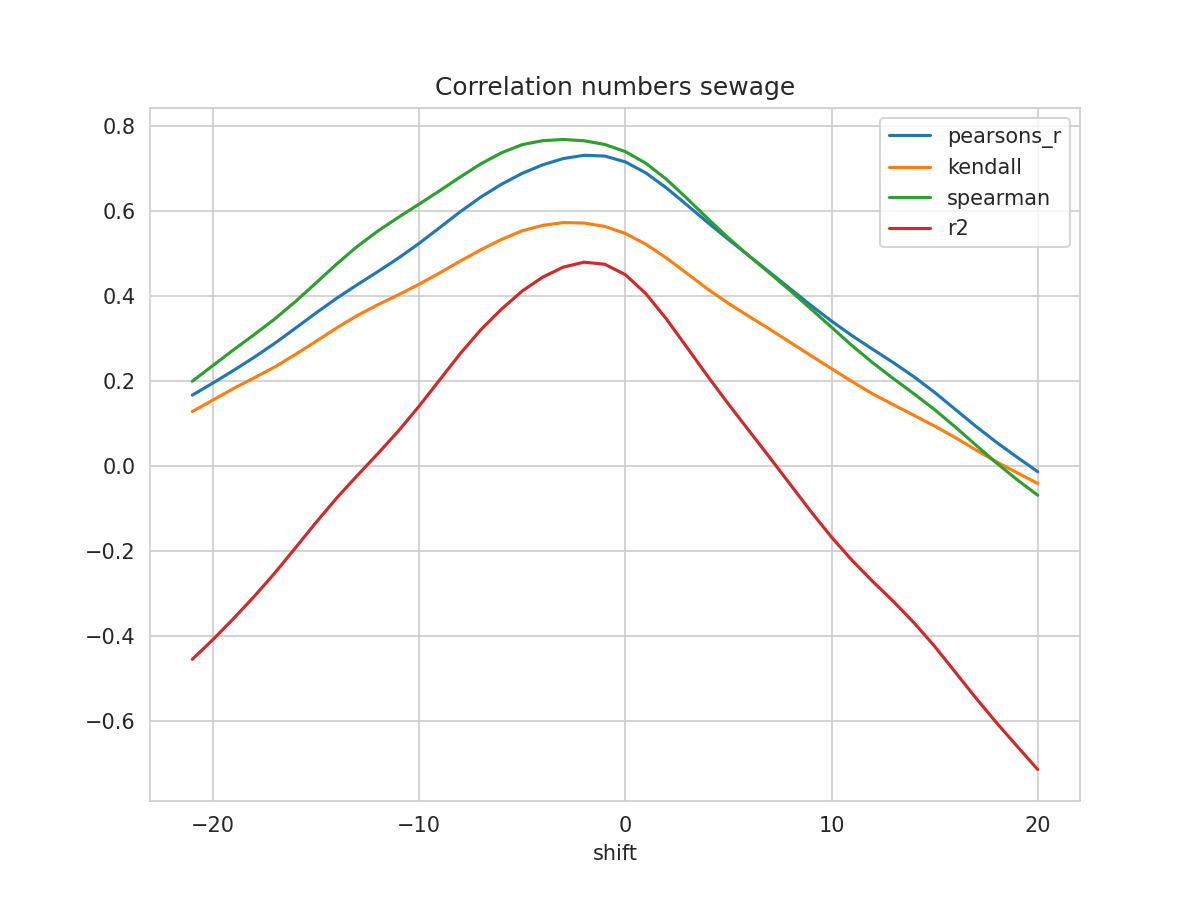

The file beside this chart, header and first rows:
shift, N, pearsons_r, kendall, spearman, mse, explained_variance_score, r2, rmse
-21, 526, 0.1663, 0.1276, 0.1991, 0.0516, -0.4353, -0.4557, 0.2271
-20, 527, 0.1948, 0.1548, 0.236, 0.04986, -0.3884, -0.4093, 0.2233
-19, 528, 0.2245, 0.182, 0.273, 0.04802, -0.3386, -0.3598, 0.2191
-18, 529, 0.2554, 0.207, 0.3088, 0.04611, -0.2865, -0.3079, 0.2147
-17, 530, 0.2884, 0.2327, 0.3457, 0.04408, -0.2309, -0.2526, 0.21
-16, 531, 0.3239, 0.262, 0.3866, 0.04192, -0.1713, -0.1933, 0.2047
-15, 532, 0.3598, 0.2929, 0.4305, 0.03975, -0.1108, -0.1336, 0.1994
-14, 533, 0.3944, 0.3246, 0.475, 0.03772, -0.05233, -0.07613, 0.1942
-13, 534, 0.4264, 0.3537, 0.5164, 0.03586, 0.001998, -0.02297, 0.1894
-12, 535, 0.4572, 0.3793, 0.5528, 0.03415, 0.05504, 0.02857, 0.1848
-11, 536, 0.4892, 0.4027, 0.5851, 0.03242, 0.1104, 0.08221, 0.18
-10, 537, 0.5237, 0.4274, 0.6161, 0.03058, 0.1705, 0.1404, 0.1749
-9, 538, 0.5609, 0.4541, 0.6477, 0.02856, 0.2345, 0.2024, 0.169
-8, 539, 0.5983, 0.4821, 0.6801, 0.0265, 0.2984, 0.2643, 0.1628
-7, 540, 0.633, 0.5088, 0.7112, 0.02455, 0.3568, 0.3206, 0.1567
-6, 541, 0.663, 0.533, 0.737, 0.02287, 0.4073, 0.369, 0.1512
-5, 541, 0.6886, 0.5533, 0.7562, 0.02142, 0.451, 0.4115, 0.1464
-4, 541, 0.7087, 0.5662, 0.7655, 0.02027, 0.4851, 0.4443, 0.1424
-3, 541, 0.7235, 0.5726, 0.7683, 0.01945, 0.5101, 0.4679, 0.1395
-2, 541, 0.7311, 0.5716, 0.7654, 0.01909, 0.5231, 0.4793, 0.1382
-1, 541, 0.7293, 0.5637, 0.7566, 0.01934, 0.5204, 0.4747, 0.1391
0, 541, 0.7156, 0.5471, 0.7397, 0.02035, 0.498, 0.4501, 0.1427
1, 541, 0.6895, 0.5216, 0.7122, 0.0222, 0.4555, 0.4051, 0.149
2, 541, 0.654, 0.489, 0.6744, 0.02473, 0.3983, 0.3452, 0.1573
3, 541, 0.6137, 0.4526, 0.6291, 0.02763, 0.3341, 0.2781, 0.1662
4, 541, 0.5726, 0.4159, 0.5819, 0.03062, 0.2693, 0.2105, 0.175
5, 541, 0.5328, 0.3825, 0.5365, 0.03353, 0.2071, 0.1454, 0.1831
6, 541, 0.4943, 0.3516, 0.4942, 0.03634, 0.147, 0.08251, 0.1906
7, 541, 0.4557, 0.3217, 0.4535, 0.03912, 0.08689, 0.01965, 0.1978
8, 541, 0.4167, 0.2905, 0.4123, 0.04183, 0.02555, -0.04388, 0.2045
9, 541, 0.3778, 0.2596, 0.3694, 0.04444, -0.0365, -0.1076, 0.2108
10, 541, 0.3407, 0.2287, 0.3263, 0.04684, -0.09596, -0.168, 0.2164
11, 541, 0.3062, 0.1982, 0.2828, 0.04907, -0.1512, -0.2229, 0.2215
12, 541, 0.2743, 0.1691, 0.2425, 0.05114, -0.2016, -0.2725, 0.2261
13, 541, 0.2428, 0.1437, 0.2053, 0.05323, -0.2502, -0.3194, 0.2307
14, 541, 0.2095, 0.1187, 0.1695, 0.05544, -0.3018, -0.3696, 0.2355
15, 541, 0.1728, 0.09352, 0.1322, 0.05788, -0.3587, -0.4251, 0.2406
16, 541, 0.1329, 0.06643, 0.09137, 0.06054, -0.4206, -0.4858, 0.2461
17, 541, 0.09298, 0.03741, 0.04883, 0.0632, -0.4824, -0.5466, 0.2514
18, 541, 0.05532, 0.009275, 0.006694, 0.06568, -0.5413, -0.605, 0.2563
19, 541, 0.02018, -0.01639, -0.03282, 0.06797, -0.5969, -0.6605, 0.2607
20, 541, -0.01395, -0.04169, -0.06934, 0.07017, -0.6514, -0.7151, 0.2649
